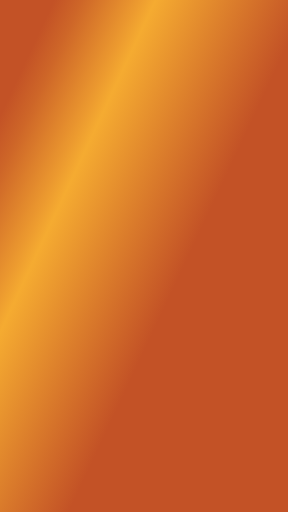
t = 0.00 s
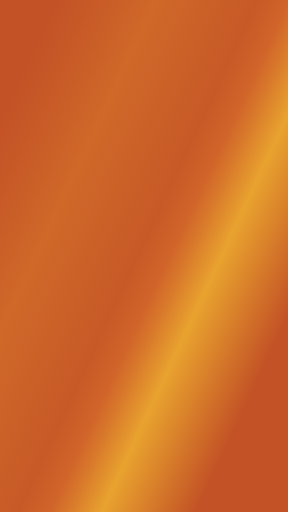
t = 1.50 s
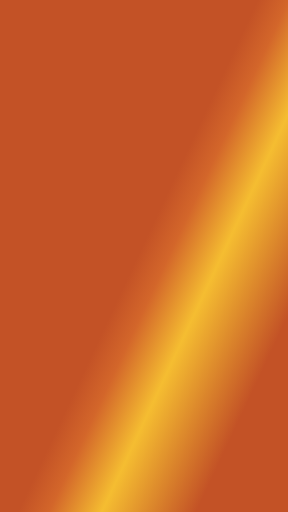
t = 2.50 s
t = 4.00 s: frame unchanged from t = 2.50 s, image omitted
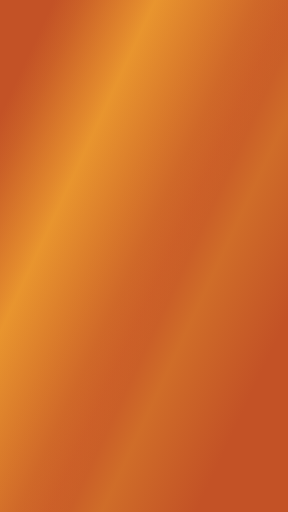
t = 5.50 s
t = 6.50 s: frame unchanged from t = 0.00 s, image omitted

The animated SVG that drew these frames (rendered in a browser with its animation timeline set to each time). Animation: 1 SMIL element (animate=1); one cycle of 8.00 s, repeats indefinitely.

<svg id="e1ZXyYgbt0Q1" xmlns="http://www.w3.org/2000/svg" xmlns:xlink="http://www.w3.org/1999/xlink" viewBox="0 0 1080 1920" shape-rendering="geometricPrecision" text-rendering="geometricPrecision">
  <defs>
    <linearGradient id="e1ZXyYgbt0Q2-fill" x1="1351.554049" y1="1339.97577" x2="-271.550227" y2="579.900411" spreadMethod="pad" gradientUnits="userSpaceOnUse" gradientTransform="translate(0 0)">
      <stop id="e1ZXyYgbt0Q2-fill-0" offset="41.52%" stop-color="#c35226"/>
      <stop id="e1ZXyYgbt0Q2-fill-1" offset="70.52%" stop-color="#f5ab31"/>
      <stop id="e1ZXyYgbt0Q2-fill-2" offset="73.74%" stop-color="#ec9a2f"/>
      <stop id="e1ZXyYgbt0Q2-fill-3" offset="84.47%" stop-color="#ce6628"/>
      <stop id="e1ZXyYgbt0Q2-fill-4" offset="89.72%" stop-color="#c35226"/>
    </linearGradient>

    <linearGradient id="e1ZXyYgbt0Q3-fill" x1="1269.132727" y1="1301.379143" x2="201.520697" y2="801.432212" spreadMethod="pad" gradientUnits="userSpaceOnUse" gradientTransform="translate(0 0)">
      <stop id="e1ZXyYgbt0Q3-fill-0" offset="18.73%" stop-color="#c35226"/>
      <stop id="e1ZXyYgbt0Q3-fill-1" offset="45.94%" stop-color="#f5bd31"/>
      <stop id="e1ZXyYgbt0Q3-fill-2" offset="61.14%" stop-color="#d3662a"/>
      <stop id="e1ZXyYgbt0Q3-fill-3" offset="70.06%" stop-color="#c35226"/>
    </linearGradient>
  </defs>

  <!-- First rectangle (static background) -->
  <rect width="1080" height="1920" rx="0" ry="0" fill="url(#e1ZXyYgbt0Q2-fill)" />

  <!-- Second rectangle (animated over the first) -->
  <rect width="1080" height="1920" rx="0" ry="0" fill="url(#e1ZXyYgbt0Q3-fill)">
    <!-- Full sequence of animations, repeated indefinitely -->
    <animate attributeName="opacity" values="0; 1; 1; 0; 0" keyTimes="0; 0.25; 0.5; 0.75; 1" dur="8s" repeatCount="indefinite" />
  </rect>
</svg>

